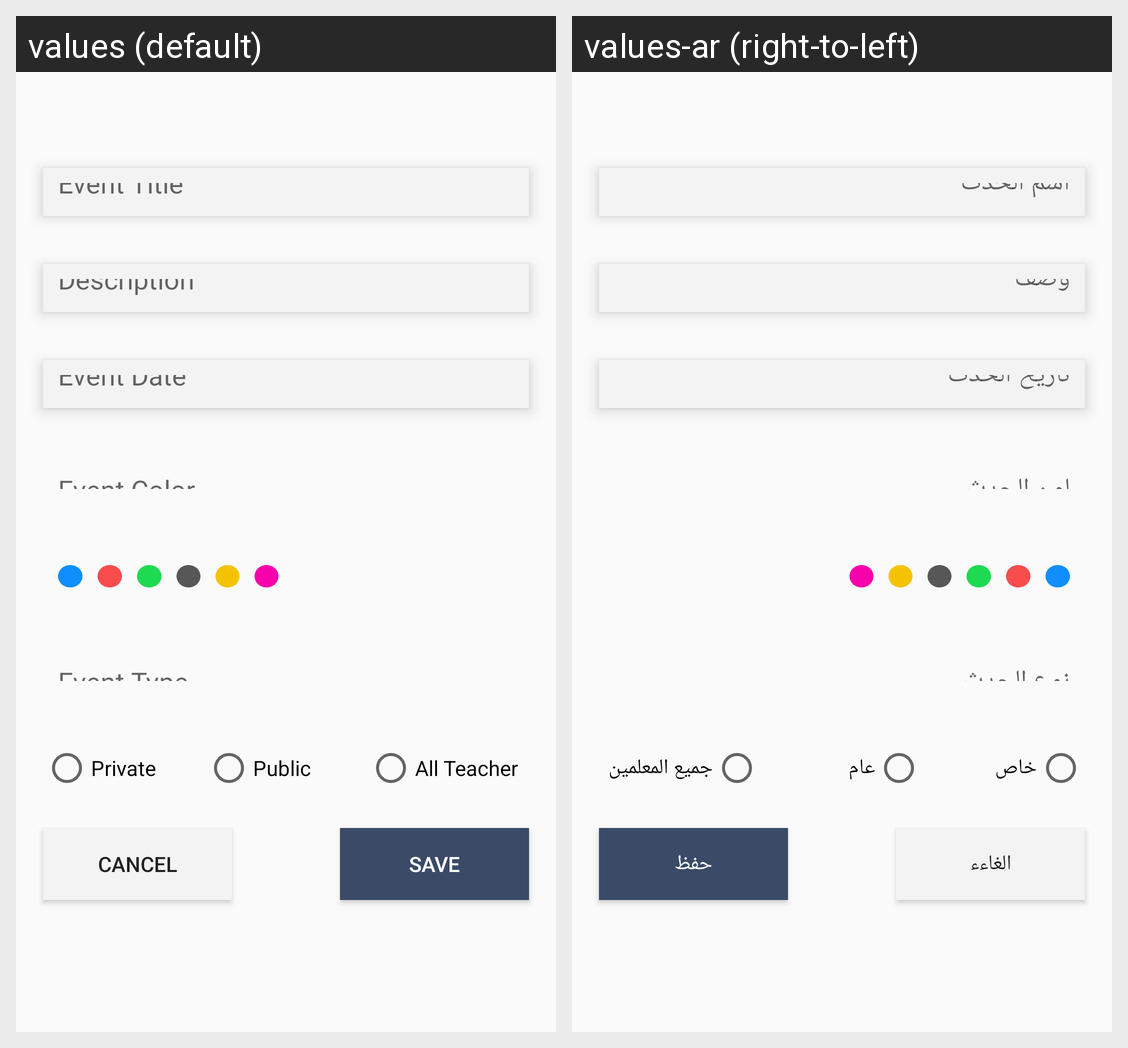

Strings drawn on this Android screen and how each of the app's shown locales translates them:
Android screen res/layout/fragment_add_new_event.xml rendered under 2 locales, left to right: values (default), values-ar (right-to-left). Device: Nexus 5 (rendered at 1080×1920; each locale shown at half size, 540×960, under a caption strip naming it); theme AppTheme.
Strings drawn on this screen, with the default value and each locale's value (text and hints the layout hard-codes, and strings that could not be matched under every locale, appear in the picture but are not listed):

event_title
  values: Event Title
  values-ar: اسم الحدث

description
  values: Description
  values-ar: وصف

event_date
  values: Event Date
  values-ar: تاريخ الحدث

event_color
  values: Event Color
  values-ar: لون الحدث

event_type
  values: Event Type
  values-ar: نوع الحدث

private_title
  values: Private
  values-ar: خاص

public_title
  values: Public
  values-ar: عام

all_teacher_title
  values: All Teacher
  values-ar: جميع المعلمين

cancel
  values: Cancel
  values-ar: الغاءء

save
  values: Save
  values-ar: حفظ
